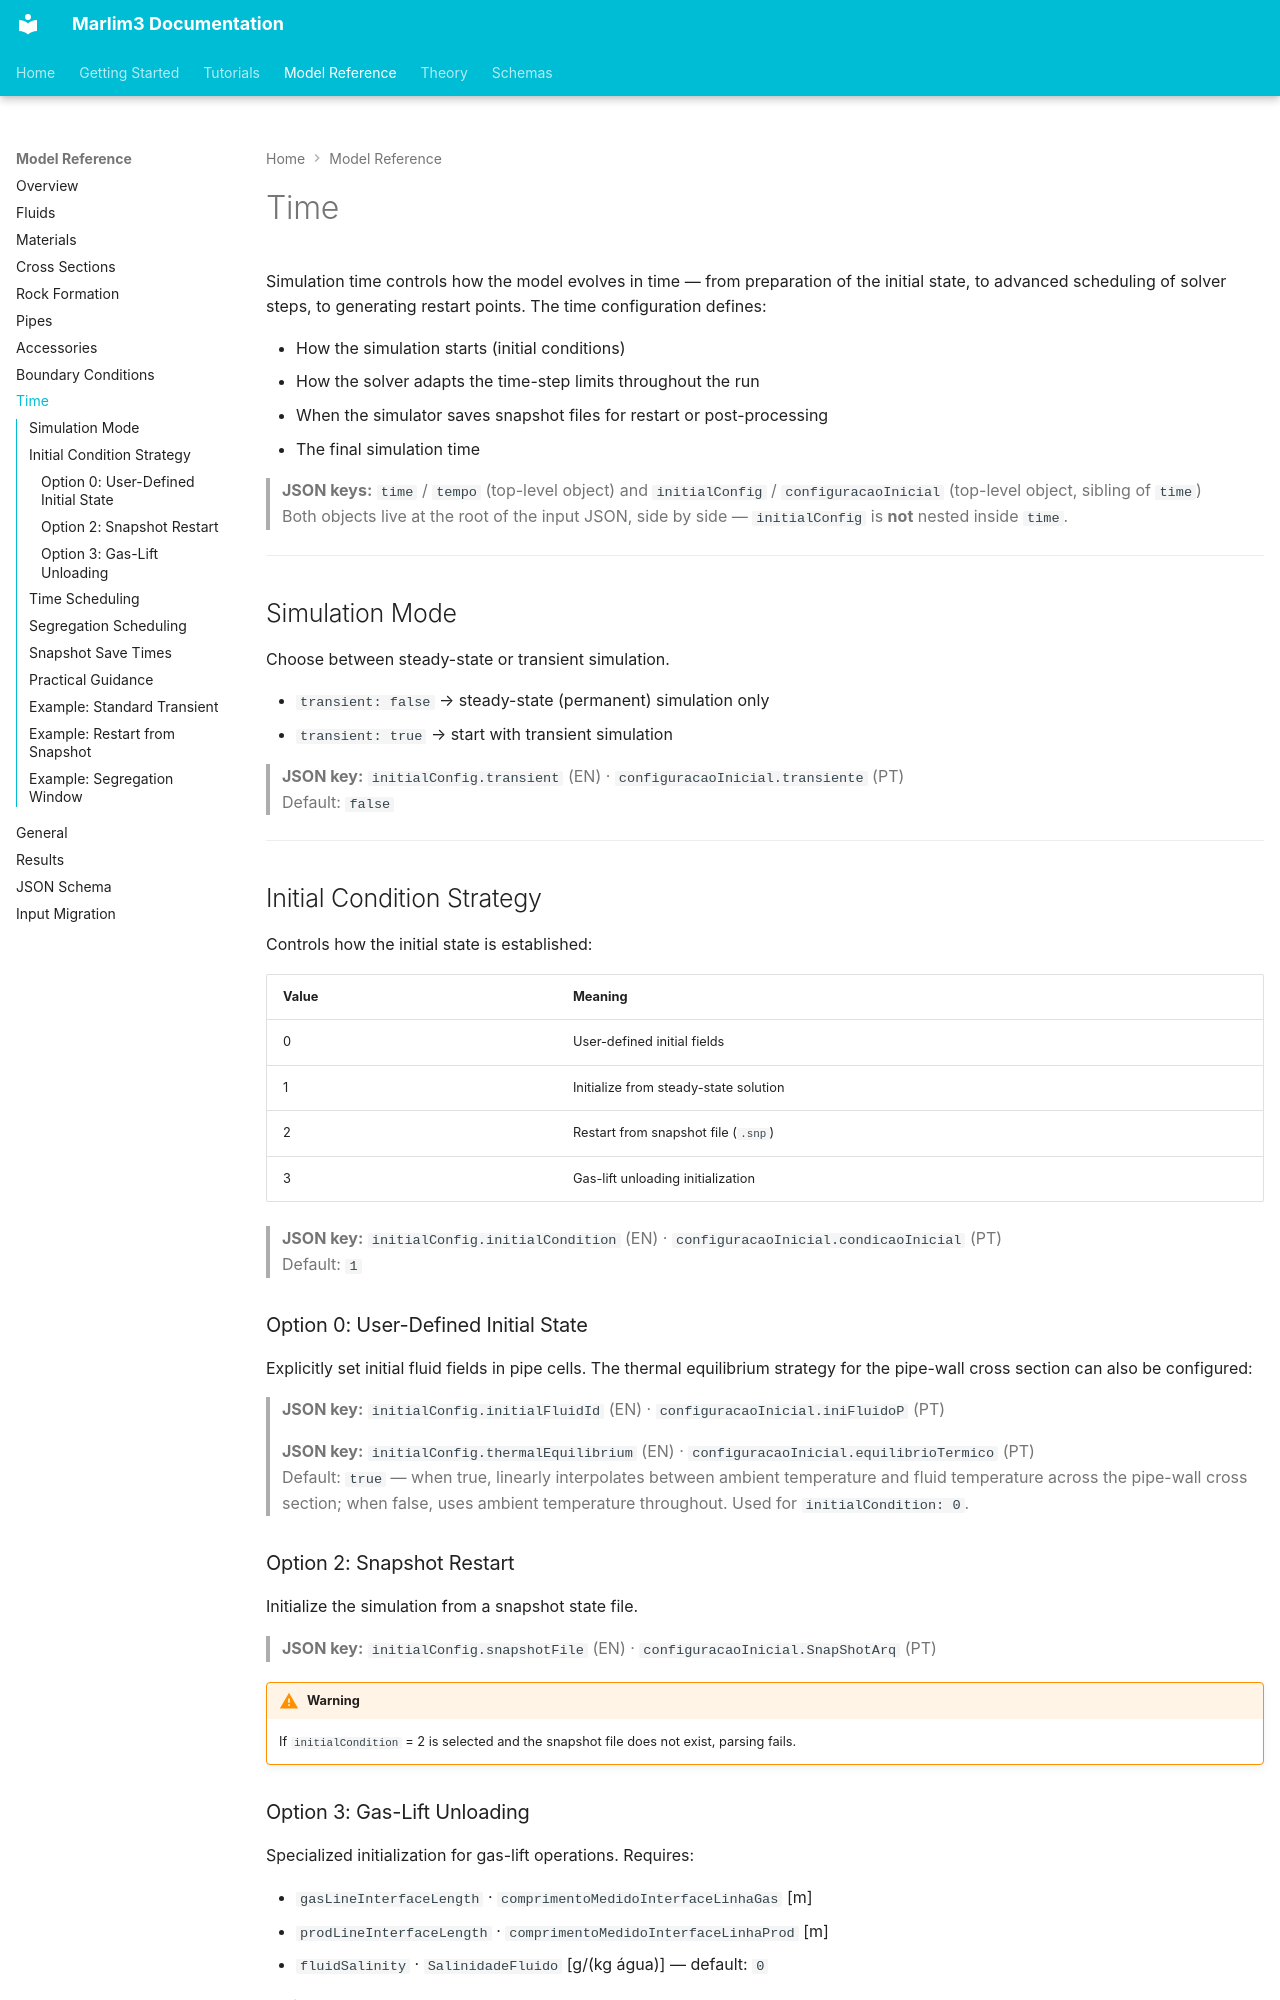

repository: pedrorigon/marlim3 · page: single-branch-model-reference/time/index.html · generator: mkdocs

# Time

Simulation time controls how the model evolves in time — from preparation of the initial state, to advanced scheduling of solver steps, to generating restart points. The time configuration defines:

- How the simulation starts (initial conditions)
- How the solver adapts the time-step limits throughout the run
- When the simulator saves snapshot files for restart or post-processing
- The final simulation time

> **JSON keys:** `time` / `tempo` (top-level object) and `initialConfig` / `configuracaoInicial` (top-level object, sibling of `time`)  
> Both objects live at the root of the input JSON, side by side — `initialConfig` is **not** nested inside `time`.

---
## Simulation Mode
Choose between steady-state or transient simulation.

- `transient: false` → steady-state (permanent) simulation only
- `transient: true` → start with transient simulation

> **JSON key:** `initialConfig.transient` (EN) · `configuracaoInicial.transiente` (PT)  
> Default: `false`

---
## Initial Condition Strategy
Controls how the initial state is established:

| Value | Meaning                                 |
|-------|-----------------------------------------|
| 0     | User-defined initial fields             |
| 1     | Initialize from steady-state solution   |
| 2     | Restart from snapshot file (`.snp`)     |
| 3     | Gas-lift unloading initialization       |

> **JSON key:** `initialConfig.initialCondition` (EN) · `configuracaoInicial.condicaoInicial` (PT)  
> Default: `1`

### Option 0: User-Defined Initial State
Explicitly set initial fluid fields in pipe cells. The thermal equilibrium strategy for the pipe-wall cross section can also be configured:

> **JSON key:** `initialConfig.initialFluidId` (EN) · `configuracaoInicial.iniFluidoP` (PT)

> **JSON key:** `initialConfig.thermalEquilibrium` (EN) · `configuracaoInicial.equilibrioTermico` (PT)  
> Default: `true` — when true, linearly interpolates between ambient temperature and fluid temperature across the pipe-wall cross section; when false, uses ambient temperature throughout. Used for `initialCondition: 0`.

### Option 2: Snapshot Restart
Initialize the simulation from a snapshot state file.

> **JSON key:** `initialConfig.snapshotFile` (EN) · `configuracaoInicial.SnapShotArq` (PT)

!!! warning
    If `initialCondition` = 2 is selected and the snapshot file does not exist, parsing fails.
